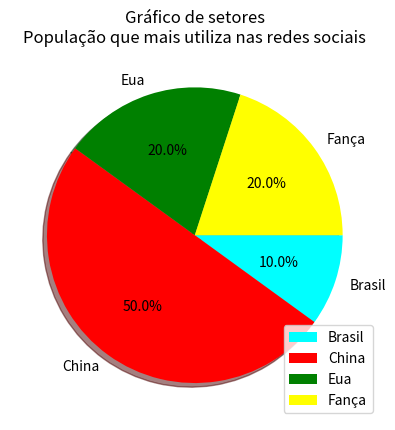

Source code (Python):


import matplotlib.pyplot as plt

porc = [10,50,20,20]
nomes = ['Brasil','China','Eua','Fança']
col = ['aqua','red','green','yellow']
explode = (0, 0, 0, 0)
plt.pie(porc, colors=col, labels=nomes, explode=explode,  autopct='%1.1f%%', counterclock=False, shadow=True)
plt.title('Gráfico de setores\nPopulação que mais utiliza nas redes sociais')
plt.legend(nomes, loc='lower right')
plt.show()